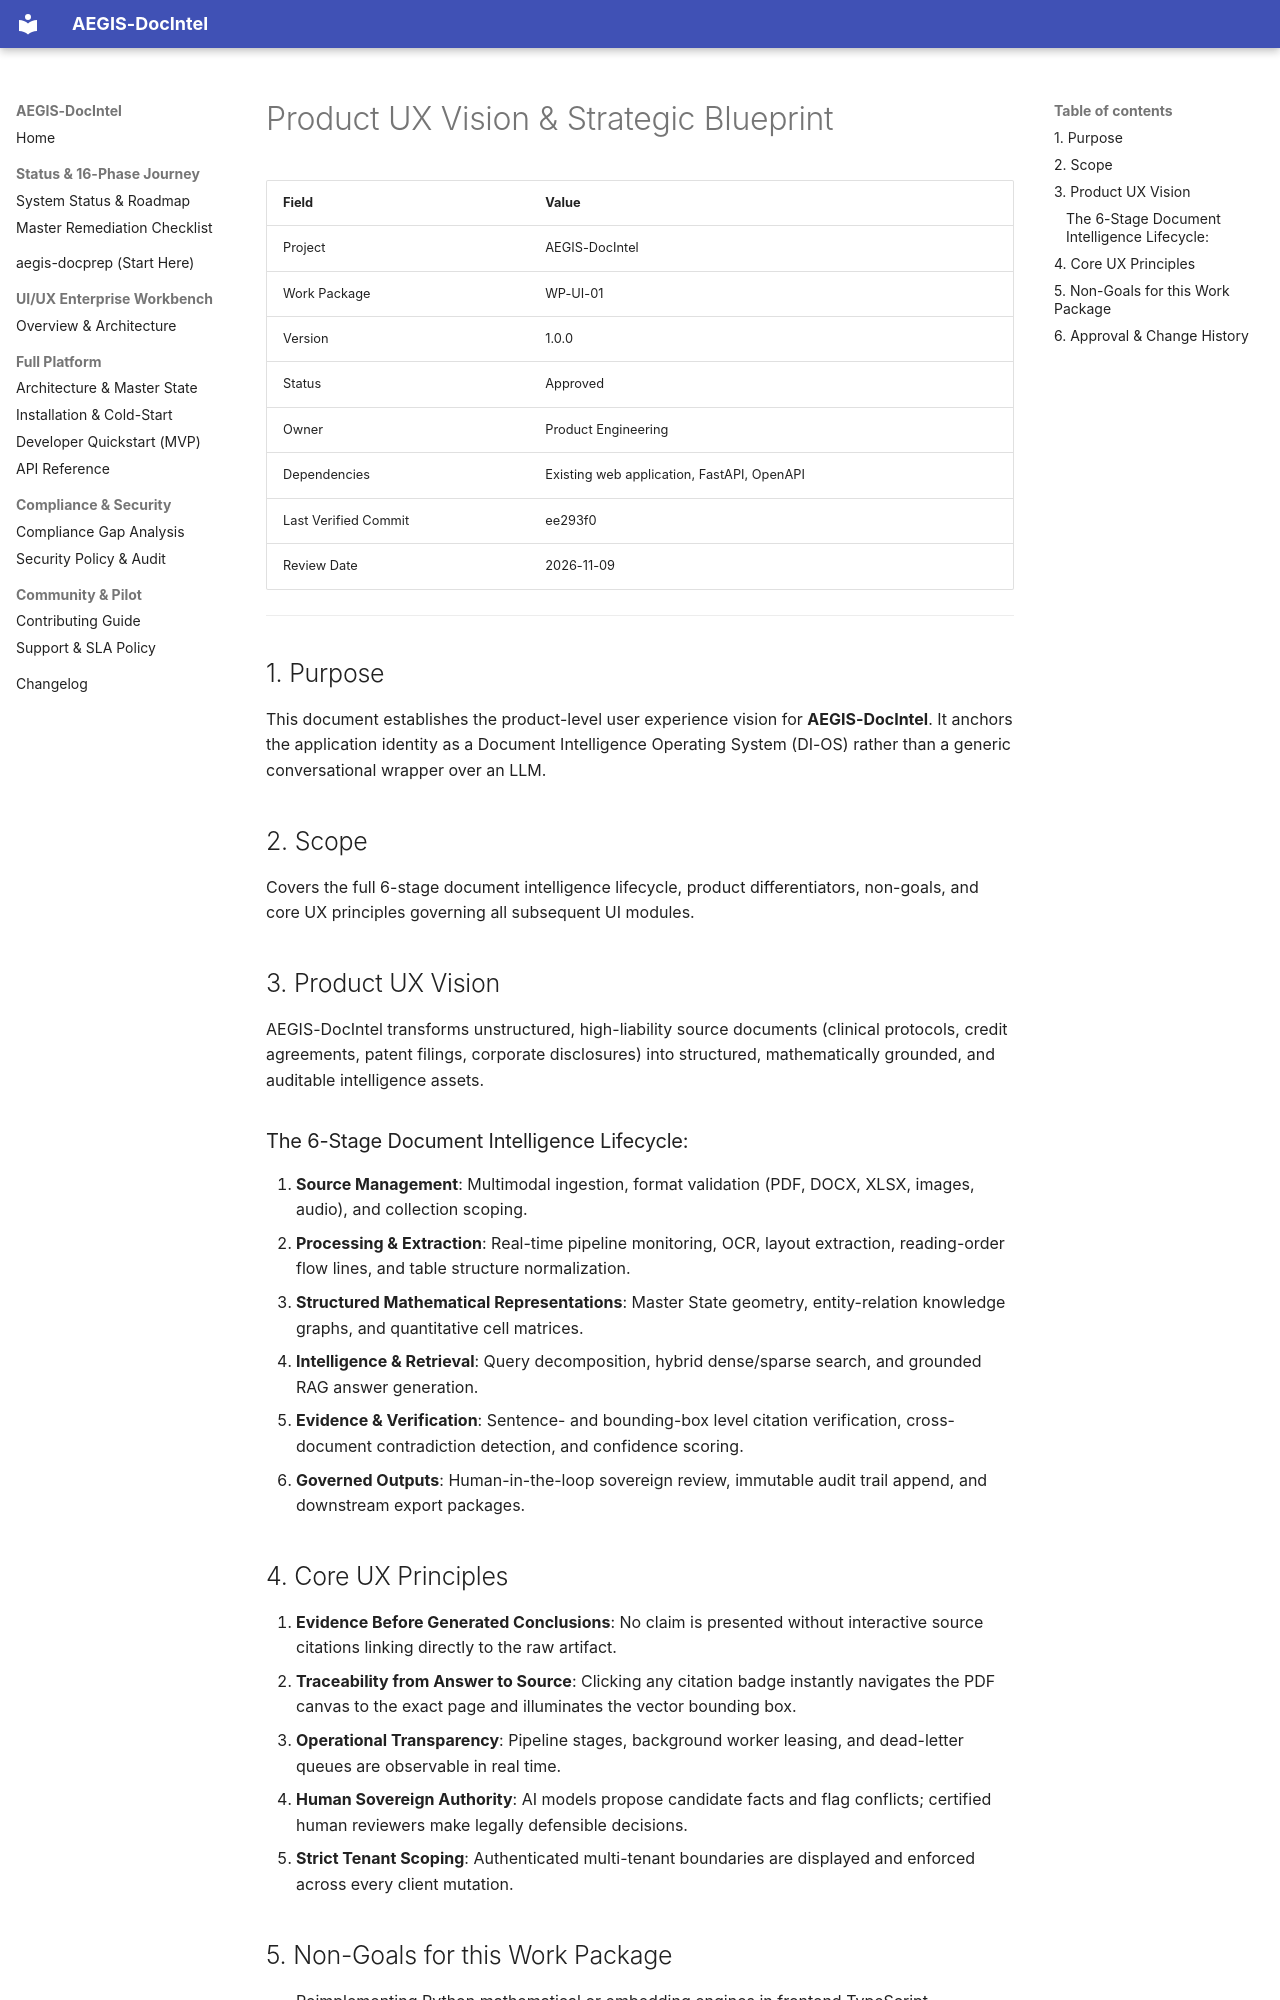

repository: SahilKhutey/AEGIS-DocIntel · page: ui-ux/wp-ui-01-product-ux-architecture/01-product-ux-vision/index.html · generator: mkdocs

# Product UX Vision & Strategic Blueprint

| Field | Value |
|---|---|
| Project | AEGIS-DocIntel |
| Work Package | WP-UI-01 |
| Version | 1.0.0 |
| Status | Approved |
| Owner | Product Engineering |
| Dependencies | Existing web application, FastAPI, OpenAPI |
| Last Verified Commit | ee293f0 |
| Review Date | 2026-11-09 |

---

## 1. Purpose

This document establishes the product-level user experience vision for **AEGIS-DocIntel**. It anchors the application identity as a Document Intelligence Operating System (DI-OS) rather than a generic conversational wrapper over an LLM.

## 2. Scope

Covers the full 6-stage document intelligence lifecycle, product differentiators, non-goals, and core UX principles governing all subsequent UI modules.

## 3. Product UX Vision

AEGIS-DocIntel transforms unstructured, high-liability source documents (clinical protocols, credit agreements, patent filings, corporate disclosures) into structured, mathematically grounded, and auditable intelligence assets.

### The 6-Stage Document Intelligence Lifecycle:
1. **Source Management**: Multimodal ingestion, format validation (PDF, DOCX, XLSX, images, audio), and collection scoping.
2. **Processing & Extraction**: Real-time pipeline monitoring, OCR, layout extraction, reading-order flow lines, and table structure normalization.
3. **Structured Mathematical Representations**: Master State geometry, entity-relation knowledge graphs, and quantitative cell matrices.
4. **Intelligence & Retrieval**: Query decomposition, hybrid dense/sparse search, and grounded RAG answer generation.
5. **Evidence & Verification**: Sentence- and bounding-box level citation verification, cross-document contradiction detection, and confidence scoring.
6. **Governed Outputs**: Human-in-the-loop sovereign review, immutable audit trail append, and downstream export packages.

## 4. Core UX Principles

1. **Evidence Before Generated Conclusions**: No claim is presented without interactive source citations linking directly to the raw artifact.
2. **Traceability from Answer to Source**: Clicking any citation badge instantly navigates the PDF canvas to the exact page and illuminates the vector bounding box.
3. **Operational Transparency**: Pipeline stages, background worker leasing, and dead-letter queues are observable in real time.
4. **Human Sovereign Authority**: AI models propose candidate facts and flag conflicts; certified human reviewers make legally defensible decisions.
5. **Strict Tenant Scoping**: Authenticated multi-tenant boundaries are displayed and enforced across every client mutation.
